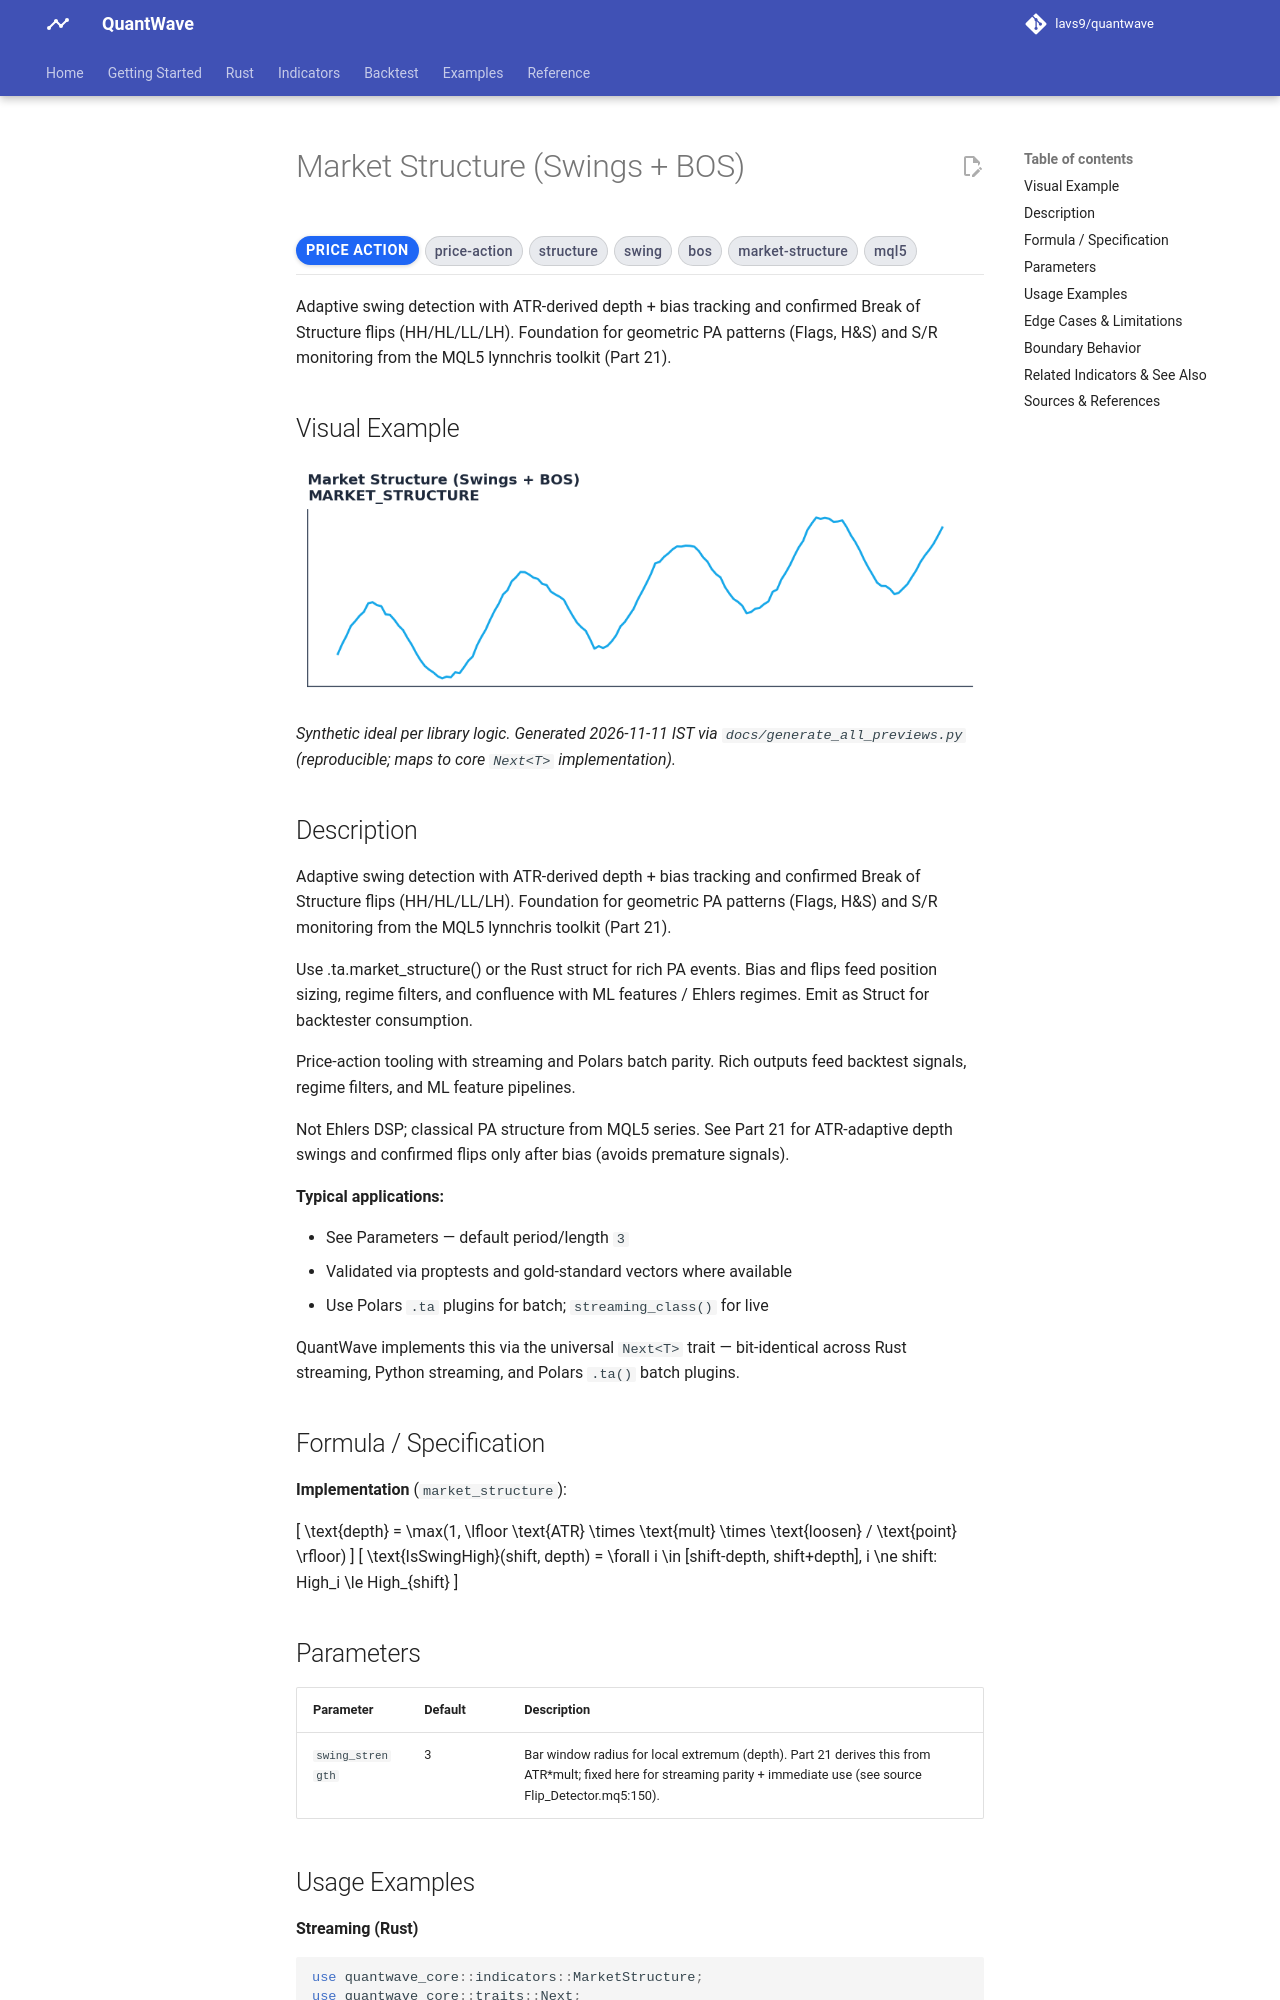

repository: lavs9/quantwave · page: guides/indicators/native/market_structure_swings_bos/index.html · generator: mkdocs

# Market Structure (Swings + BOS)

<div class="indicator-meta"><span class="category-badge">Price Action</span> <span class="kw-badge">price-action</span> <span class="kw-badge">structure</span> <span class="kw-badge">swing</span> <span class="kw-badge">bos</span> <span class="kw-badge">market-structure</span> <span class="kw-badge">mql5</span></div>

Adaptive swing detection with ATR-derived depth + bias tracking and confirmed Break of Structure flips (HH/HL/LL/LH). Foundation for geometric PA patterns (Flags, H&S) and S/R monitoring from the MQL5 lynnchris toolkit (Part 21).

## Visual Example

![Market Structure (Swings + BOS) — annotated preview mapping to core implementation](../../../assets/indicator-previews/market_structure_swings_bos.png)

*Synthetic ideal per library logic. Generated 2026-11-11 IST via `docs/generate_all_previews.py` (reproducible; maps to core `Next<T>` implementation).*

## Description

Adaptive swing detection with ATR-derived depth + bias tracking and confirmed Break of Structure flips (HH/HL/LL/LH). Foundation for geometric PA patterns (Flags, H&S) and S/R monitoring from the MQL5 lynnchris toolkit (Part 21).

Use .ta.market_structure() or the Rust struct for rich PA events. Bias and flips feed position sizing, regime filters, and confluence with ML features / Ehlers regimes. Emit as Struct for backtester consumption.

Price-action tooling with streaming and Polars batch parity. Rich outputs feed backtest signals, regime filters, and ML feature pipelines.

Not Ehlers DSP; classical PA structure from MQL5 series. See Part 21 for ATR-adaptive depth swings and confirmed flips only after bias (avoids premature signals).

**Typical applications:**

- See Parameters — default period/length `3`
- Validated via proptests and gold-standard vectors where available
- Use Polars `.ta` plugins for batch; `streaming_class()` for live

QuantWave implements this via the universal `Next<T>` trait — bit-identical across Rust streaming, Python streaming, and Polars `.ta()` batch plugins.

## Formula / Specification

**Implementation** (`market_structure`):

\[
\text{depth} = \max(1, \lfloor \text{ATR} \times \text{mult} \times \text{loosen} / \text{point} \rfloor)
\]
\[
\text{IsSwingHigh}(shift, depth) = \forall i \in [shift-depth, shift+depth], i \ne shift: High_i \le High_{shift}
\]
